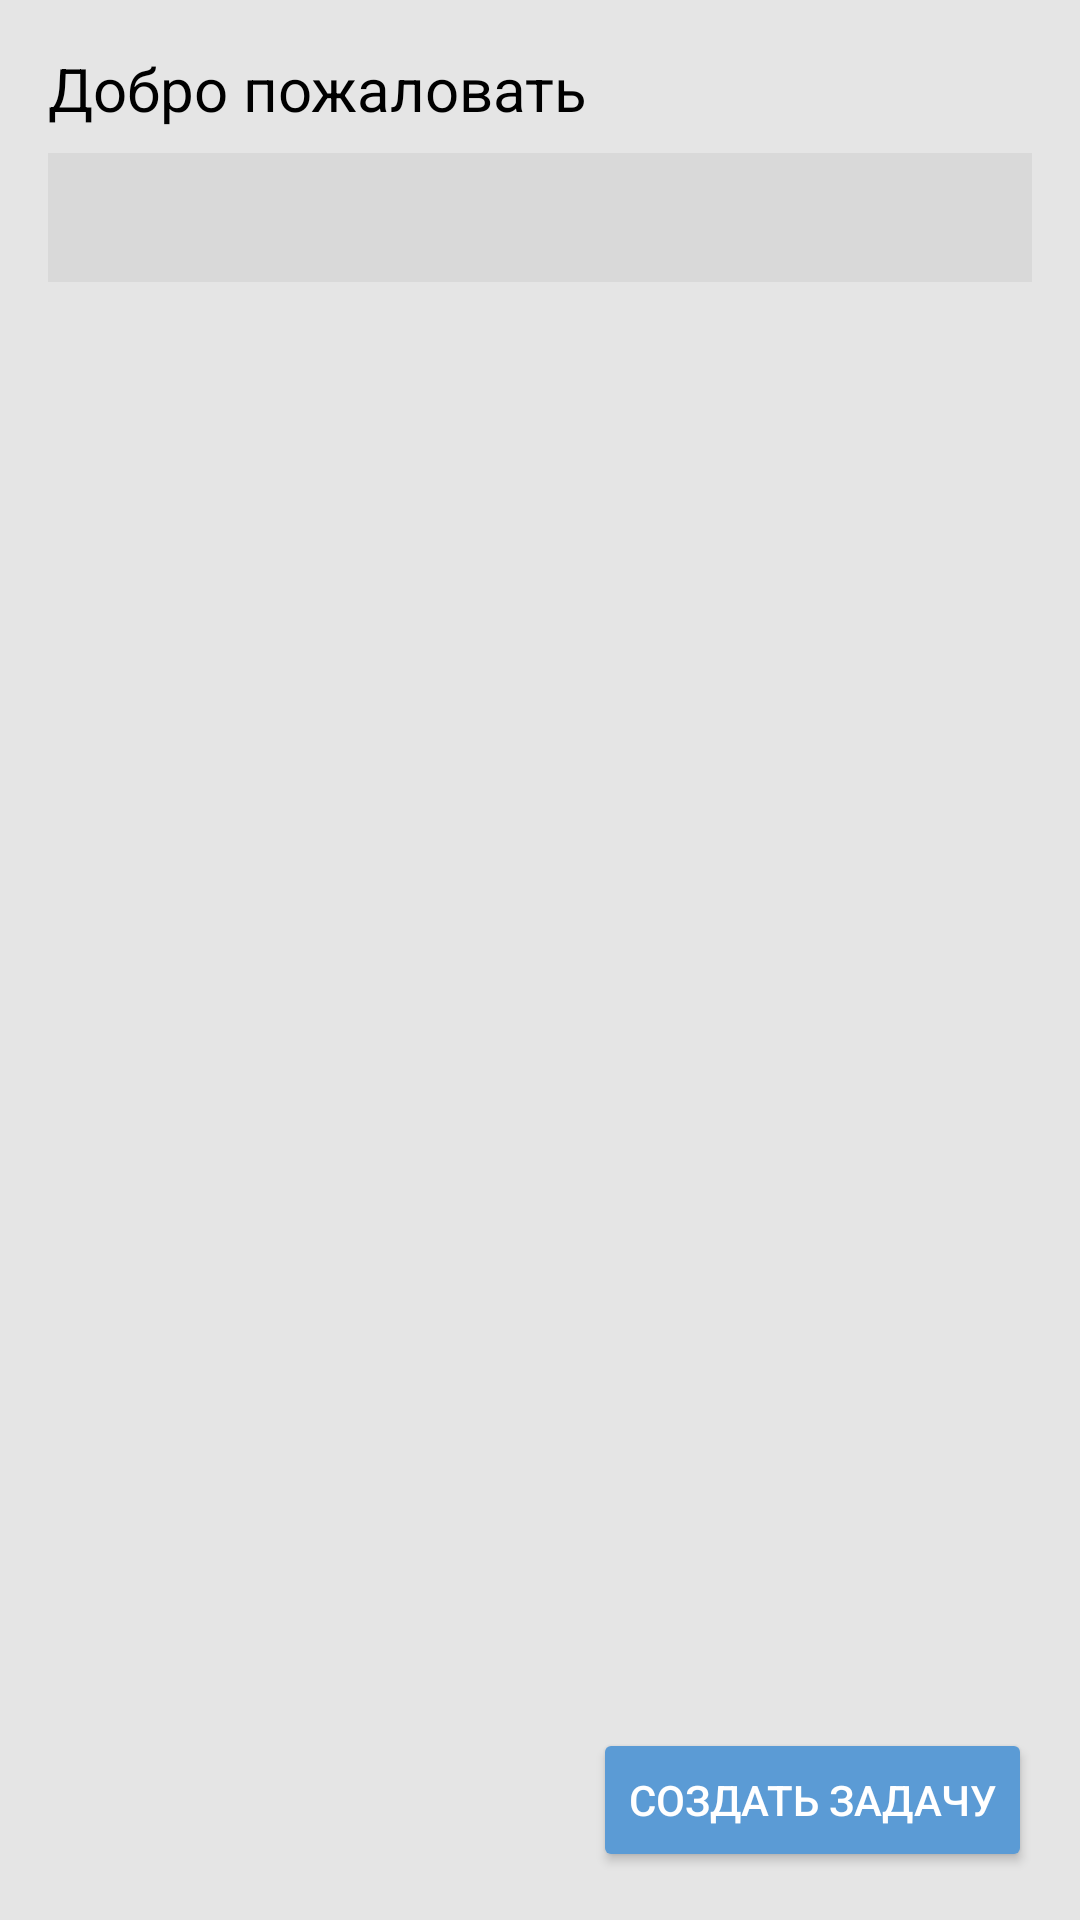

Produce the Android XML layout that renders to this screen, including the resource entries it uses.
<!-- AndroidManifest.xml: application theme Theme.Task_Flow -->
<!-- res/layout/fragment_calendar.xml -->
<?xml version="1.0" encoding="utf-8"?>
<LinearLayout xmlns:android="http://schemas.android.com/apk/res/android"
    xmlns:tools="http://schemas.android.com/tools"
    android:layout_width="match_parent"
    android:layout_height="match_parent"
    android:orientation="vertical"
    android:background="#E5E5E5"
    android:padding="16dp">

    <TextView
        android:layout_width="wrap_content"
        android:layout_height="wrap_content"
        android:text="Добро пожаловать"
        android:textSize="20sp"
        android:textColor="#000000" />

    <TextView
        android:id="@+id/tvCurrentDate"
        android:layout_width="match_parent"
        android:layout_height="wrap_content"
        android:gravity="center"
        android:background="#D9D9D9"
        android:padding="12dp"
        android:layout_marginTop="8dp"
        android:layout_marginBottom="16dp"
        android:textColor="#000000"
        tools:text="26 октября" />

    <androidx.recyclerview.widget.RecyclerView
        android:id="@+id/rvTasks"
        android:layout_width="match_parent"
        android:layout_height="0dp"
        android:layout_weight="1"
        tools:listitem="@layout/item_task" />

    <Button
        android:id="@+id/btnCreateTask"
        android:layout_width="wrap_content"
        android:layout_height="wrap_content"
        android:text="Создать задачу"
        android:layout_gravity="end"
        android:backgroundTint="#5B9BD5"
        android:textColor="#FFFFFF"
        android:layout_marginTop="16dp"/>
</LinearLayout>
<!-- res/layout/item_task.xml (included above) -->
<?xml version="1.0" encoding="utf-8"?>
<LinearLayout xmlns:android="http://schemas.android.com/apk/res/android"
    android:layout_width="match_parent"
    android:layout_height="wrap_content"
    android:orientation="horizontal"
    android:gravity="center_vertical"
    android:padding="16dp"
    android:layout_marginBottom="8dp"
    android:background="#9DC3E6">

    <TextView
        android:id="@+id/tvTaskTitle"
        android:layout_width="0dp"
        android:layout_height="wrap_content"
        android:layout_weight="1"
        android:text="Название задачи"
        android:textColor="#000000"
        android:textSize="16sp" />

    <CheckBox
        android:id="@+id/cbTaskCompleted"
        android:layout_width="wrap_content"
        android:layout_height="wrap_content"
        android:buttonTint="#000000" />
</LinearLayout>
<!-- resources referenced by this layout -->
<resources>
  <style name="Theme.Task_Flow" parent="Base.Theme.Task_Flow" />
  <style name="Base.Theme.Task_Flow" parent="Theme.Material3.DayNight.NoActionBar">
          
          
      </style>
</resources>
